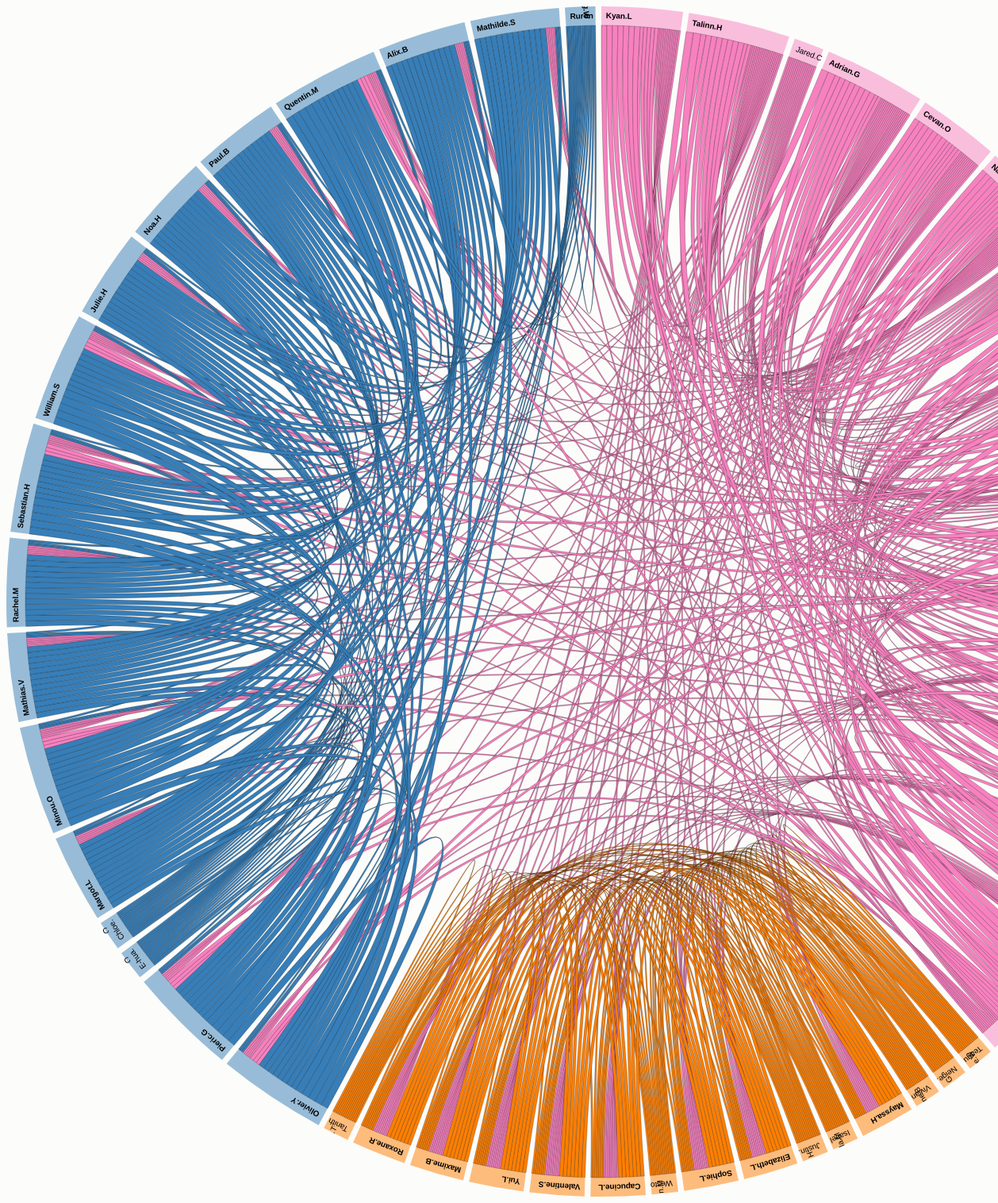
D3 v3 page, settled after 480 driven frames (8 s of simulated time); the page loaded 4 data file(s).



var width = 1500,
    height = 1500,
    outerRadius = Math.min(width, height) / 2,
    innerRadius = outerRadius - 24;

var formatPercent = d3.format(".1%");

var arc = d3.svg.arc()
    .innerRadius(innerRadius)
    .outerRadius(outerRadius);

var layout = d3.layout.chord()
    .padding(.01)
    .sortSubgroups(d3.descending)
    .sortChords(d3.ascending);

var path = d3.svg.chord()
    .radius(innerRadius);

var svg = d3.select("body").append("svg")
    .attr("width", width)
    .attr("height", height)
  .append("g")
    .attr("id", "circle")
    .attr("transform", "translate(" + width / 2 + "," + height / 2 + ")");

svg.append("circle")
    .attr("r", outerRadius);

queue()
    .defer(d3.json, "users.json")
    .defer(d3.json, "matrix.json")
    .defer(d3.json, "relations.json")
    .defer(d3.json, "classes.json")
    .await(ready);

function ready(error,users, matrix,relations,classes) {
  if (error) throw error;

  // Compute the chord layout.
  layout.matrix(matrix);

  // Add a group per neighborhood.
  var group = svg.selectAll(".group")
      .data(layout.groups)
    .enter().append("g")
      .attr("class", "group")
      .on("mouseover", mouseover);

  // Add a mouseover title.
  group.append("title").text(function(d, i) {
    return users[i].name + ": " + formatPercent(d.value) + " of origins";
  });

  // Add the group arc.
  var groupPath = group.append("path")
      .attr("id", function(d, i) { return "group" + i; })
      .attr("d", arc)
      .style("fill", function(d, i) { return users[i].color; });

  // Add a text label.
  var groupText = group.append("text")
      .attr("x", 6)
      .attr("dy", 15);

  groupText.append("textPath")
      .attr("xlink:href", function(d, i) { return "#group" + i;})
      .attr("style", function(d, i) { return users[i].style;})
      .text(function(d, i) { return users[i].name; });

  // Remove the labels that don't fit. :(
 /* groupText.filter(function(d, i) { return groupPath[0][i].getTotalLength() / 2 - 16 < this.getComputedTextLength(); })
      .remove();
*/
  // Add the chords.
  var chord = svg.selectAll(".chord")
      .data(layout.chords)
    .enter().append("path")
      .attr("class", "chord")
      .style("fill", function(d) { return users[d.source.index].color; })
      .attr("d", path);

  // Add an elaborate mouseover title for each chord.
  chord.append("title").text(function(d) {
   var srcIndex = d.source.index;
   var dstIndex = d.target.index;
   if (users[srcIndex]['id'] > users[dstIndex]['id']) {
      [srcIndex, dstIndex] = [dstIndex, srcIndex ];
   }
   var classList = relations[srcIndex][dstIndex];
   var result = users[d.source.index].name+" has the following same classes as "+users[d.target.index].name+":\n";
   if (undefined !== classList) {
     for (x of classList) {
        result += "  - "+classes[x]['displayName']+"\n";
    }
    } else {
       result += " "+d.source.index+" "+d.target.index+" No common class";
       console.log(classList);
    }
   return result;
  });

  function mouseover(d, i) {
    chord.classed("fade", function(p) {
      return p.source.index != i
          && p.target.index != i;
    });
  }
}



### data: classes.json
{
 "109093744": {
  "studentSet": [
   4829539,
   2862692,
   3209286,
   2862696,
   2862697,
   2862699,
   2862701,
   4784142,
   "... 9 more items"
  ],
  "displayName": "CommonSubject :   6th Grade - 6th*2"
 },
 "109107146": {
  "studentSet": [
   4829539,
   2862696,
   2862697,
   2862699,
   4784142,
   3209295,
   3796372,
   2862686,
   "... 5 more items"
  ],
  "displayName": "CommonSubject :   in French 6th Grade - …"
 },
 "109105879": {
  "studentSet": [
   4639299,
   2862694,
   5223358,
   2862696,
   2862697,
   3835435,
   4784142,
   4829539,
   "... 8 more items"
  ],
  "displayName": "French 6th Grade - Group 1 (Fleau)"
 },
 "109105904": {
  "studentSet": [
   4829536,
   3107328,
   4829539,
   2862696,
   3209295,
   3209297,
   3209299,
   2862678,
   "... 4 more items"
  ],
  "displayName": "Chinese 3rd Language 6th Grade - 6th*2 &…"
 },
 "109105881": {
  "studentSet": [
   4829536,
   3107328,
   5223296,
   3252451,
   3127132,
   3107317,
   3209295,
   3209297,
   "... 11 more items"
  ],
  "displayName": "French 6th Grade - Group 2 (Guionnet)"
 },
 "109097304": {
  "studentSet": [
   4829536,
   3107328,
   5223296,
   3252451,
   3107317,
   3209297,
   3209299,
   3331349,
   "... 6 more items"
  ],
  "displayName": "CommonSubject :   in French 6th Grade - …"
 },
 "109097369": {
  "studentSet": [
   4829536,
   3107328,
   5223296,
   3252451,
   3209297,
   3107317,
   2966104,
   3209299,
   "... 9 more items"
  ],
  "displayName": "CommonSubject :   6th Grade - 6th*3"
 },
 "109107197": {
  "studentSet": [
   4639299,
   2862694,
   3209287,
   3835435,
   2862670,
   3134416,
   2862675,
   2862676,
   "... 7 more items"
  ],
  "displayName": "class 6th-1"
 }
}

### data: matrix.json
[
 [
  0,
  0.1875,
  0.0625,
  0.1875,
  0.1875,
  0.125,
  0.0625,
  0.1875,
  "... 41 more items"
 ],
 [
  0.1875,
  0,
  0.0625,
  0.25,
  0.1875,
  0.125,
  0.0625,
  0.1875,
  "... 41 more items"
 ],
 [
  0.0625,
  0.0625,
  0,
  0.0625,
  0.0625,
  0.0625,
  0.0625,
  0.0625,
  "... 41 more items"
 ],
 [
  0.1875,
  0.25,
  0.0625,
  0,
  0.1875,
  0.125,
  0.0625,
  0.1875,
  "... 41 more items"
 ],
 [
  0.1875,
  0.1875,
  0.0625,
  0.1875,
  0,
  0.125,
  0.0625,
  0.1875,
  "... 41 more items"
 ],
 [
  0.125,
  0.125,
  0.0625,
  0.125,
  0.125,
  0,
  0.0625,
  0.125,
  "... 41 more items"
 ],
 [
  0.0625,
  0.0625,
  0.0625,
  0.0625,
  0.0625,
  0.0625,
  0,
  0.0625,
  "... 41 more items"
 ],
 [
  0.1875,
  0.1875,
  0.0625,
  0.1875,
  0.1875,
  0.125,
  0.0625,
  0,
  "... 41 more items"
 ],
 "... 41 more items"
]

### data: users.json
[
 {
  "color": "#F781BF",
  "style": "font-weight:bold",
  "id": 2862686,
  "name": "Kyan.L"
 },
 {
  "color": "#F781BF",
  "style": "font-weight:bold",
  "id": 2862687,
  "name": "Talinn.H"
 },
 {
  "color": "#F781BF",
  "style": "",
  "id": 2862692,
  "name": "Jared.C"
 },
 {
  "color": "#F781BF",
  "style": "font-weight:bold",
  "id": 2862696,
  "name": "Adrian.G"
 },
 {
  "color": "#F781BF",
  "style": "font-weight:bold",
  "id": 2862697,
  "name": "Cevan.O"
 },
 {
  "color": "#F781BF",
  "style": "font-weight:bold",
  "id": 2862699,
  "name": "Nancy.S"
 },
 {
  "color": "#F781BF",
  "style": "",
  "id": 2862701,
  "name": "Sarina.G"
 },
 {
  "color": "#F781BF",
  "style": "font-weight:bold",
  "id": 3107286,
  "name": "Margot.B"
 },
 "... 41 more items"
]

### data: relations.json, 14491 bytes — head not shown